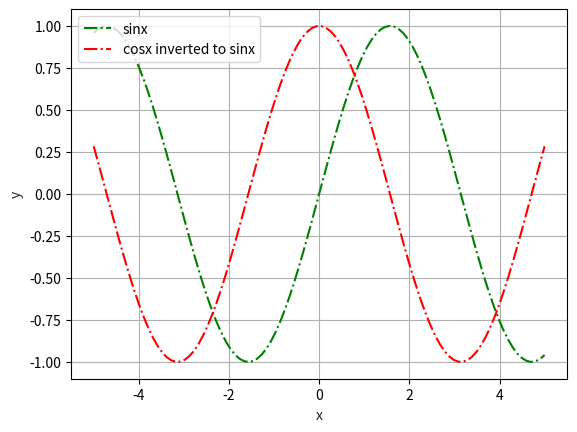

Reproduce this figure in Python.
import matplotlib.pyplot as plt
import numpy as np
x1 = np.linspace(-5,5,100)

y = np.sin(x1)
y1= np.cos(x1)

plt.plot(x1,y,'-.g',label='sinx')
plt.plot(x1,y1,'-.r', label='cosx inverted to sinx')
# the function, which is y = sin(x) here

plt.xlabel('x', color='#1C2833')
plt.ylabel('y', color='#1C2833')
plt.legend(loc='upper left')
plt.grid()
plt.show()